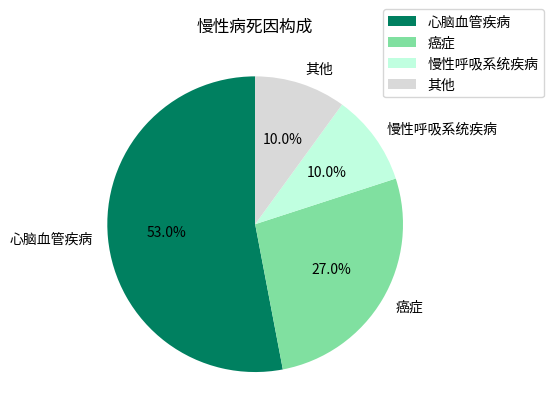

Source code (Python):
import matplotlib.pyplot as plt

# 数据
labels = ['心脑血管疾病', '癌症', '慢性呼吸系统疾病', '其他']
sizes = [53, 27, 10, 10]  # 其他部分占比，使总和为100，数据大体接近即可
colors = ['#008060', '#80e0a0', '#c0ffe0', '#d9d9d9']  # 颜色尽量接近原图表

# 绘制饼图
fig, ax = plt.subplots()
ax.pie(sizes, labels=labels, autopct='%1.1f%%', startangle=90, colors=colors)
ax.set_title('慢性病死因构成')

# 调整图例位置（模拟原图表的标注样式，可根据实际需求微调）
handles, labels = ax.get_legend_handles_labels()
ax.legend(handles, labels, loc='upper right', bbox_to_anchor=(1.3, 1.1))

plt.show()
